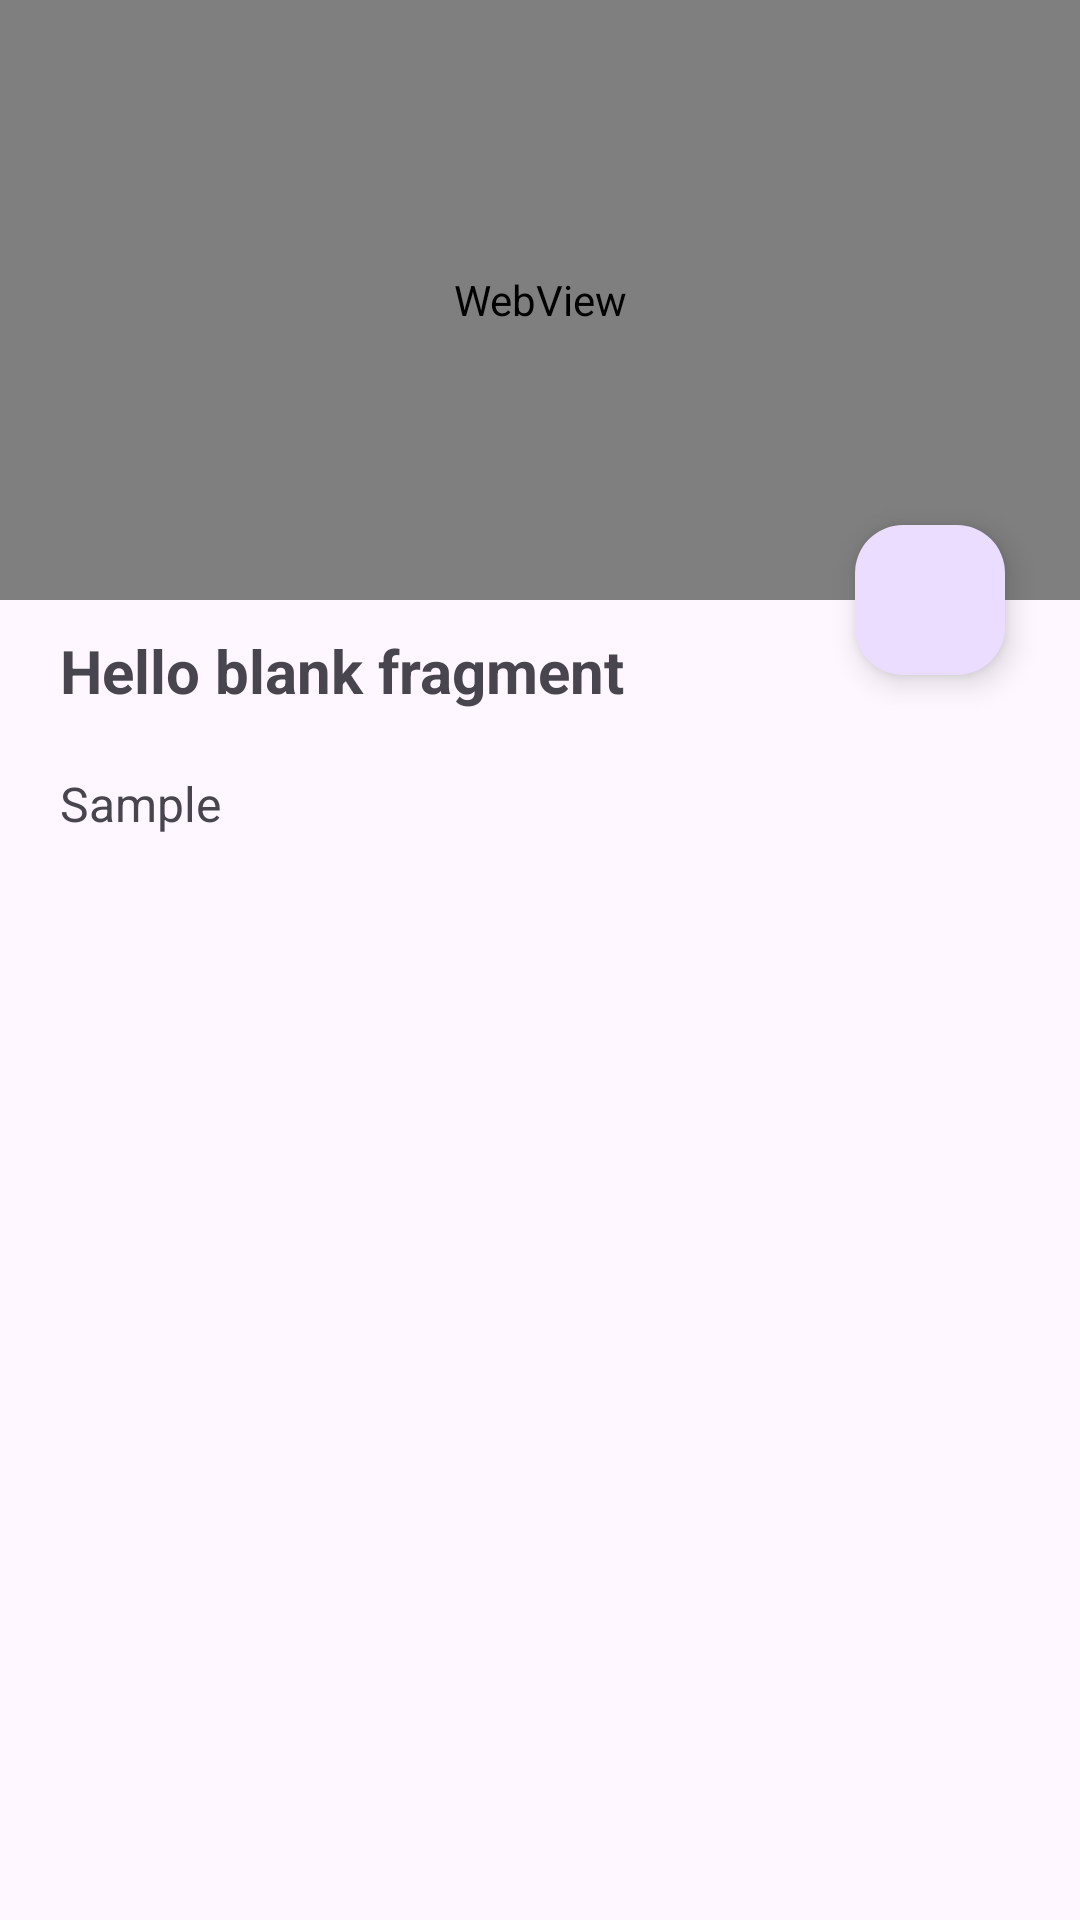

Layout XML and referenced resources for this Android screen:
<!-- AndroidManifest.xml: application theme Theme.Fresh_Meals -->
<!-- res/layout/fragment_full_screen.xml -->
<?xml version="1.0" encoding="utf-8"?>
<FrameLayout xmlns:android="http://schemas.android.com/apk/res/android"
    xmlns:tools="http://schemas.android.com/tools"
    android:layout_width="match_parent"
    android:layout_height="match_parent"
    xmlns:app="http://schemas.android.com/apk/res-auto"
    tools:context=".Fragments.FullScreenFragment">

    

    <androidx.constraintlayout.widget.ConstraintLayout
        android:layout_width="match_parent"
        android:layout_height="match_parent">

        <WebView
            android:id="@+id/webView"
            android:layout_width="match_parent"
            android:layout_height="200dp"
            app:layout_constraintEnd_toEndOf="parent"
            app:layout_constraintStart_toStartOf="parent"
            app:layout_constraintTop_toTopOf="parent" />

        <com.google.android.material.floatingactionbutton.FloatingActionButton
            android:id="@+id/saveBtn"
            android:layout_width="50dp"
            android:layout_height="50dp"
            app:layout_constraintTop_toBottomOf="@+id/webView"
            app:layout_constraintBottom_toBottomOf="@+id/webView"
            app:layout_constraintEnd_toEndOf="parent"
            android:layout_marginEnd="25dp"
            android:src="@drawable/save"/>

        <ScrollView
            android:id="@+id/scrollView"
            android:layout_width="match_parent"
            android:layout_height="0dp"
            app:layout_constraintTop_toBottomOf="@id/webView"
            app:layout_constraintBottom_toBottomOf="parent">

            <androidx.appcompat.widget.LinearLayoutCompat
                android:layout_width="match_parent"
                android:layout_height="wrap_content"
                android:orientation="vertical">

                <TextView
                    android:id="@+id/tvMealName"
                    android:layout_width="match_parent"
                    android:layout_height="wrap_content"
                    android:text="@string/hello_blank_fragment"
                    android:layout_marginTop="10dp"
                    android:textSize="20sp"
                    android:textStyle="bold"
                    android:paddingHorizontal="20dp"
                    />

                <TextView
                    android:id="@+id/tvInstruction"
                    android:layout_width="match_parent"
                    android:layout_height="wrap_content"
                    android:textSize="16sp"
                    android:text="Sample"
                    android:layout_marginTop="20dp"
                    android:paddingHorizontal="20dp"/>

            </androidx.appcompat.widget.LinearLayoutCompat>

        </ScrollView>

    </androidx.constraintlayout.widget.ConstraintLayout>

</FrameLayout>
<!-- resources referenced by this layout -->
<resources>
  <string name="hello_blank_fragment">Hello blank fragment</string>
  <style name="Theme.Fresh_Meals" parent="Base.Theme.Fresh_Meals" />
  <style name="Base.Theme.Fresh_Meals" parent="Theme.Material3.DayNight.NoActionBar">
          
          
      </style>
</resources>
